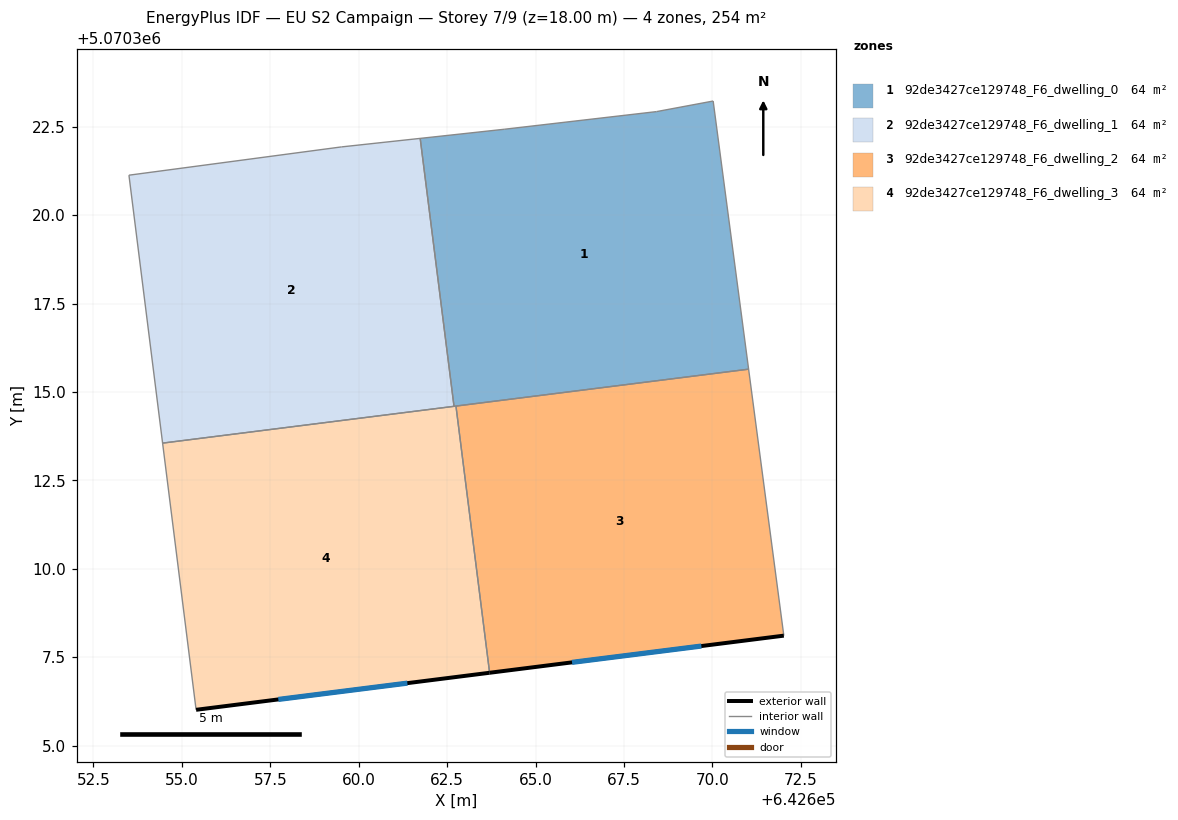
=== STOREY PLAN SPEC (per zone: floor XY polygon, exterior-wall plan segments, windows/doors) ===
zone 1: 92de3427ce129748_F6_dwelling_0  (63.5 m²)
  floor: (642670.02, 5070323.22) (642671.02, 5070315.64) (642662.69, 5070314.59) (642661.74, 5070322.17) (642664.11, 5070322.42) (642668.42, 5070322.92)
  interior walls: 7
zone 2: 92de3427ce129748_F6_dwelling_1  (63.5 m²)
  floor: (642661.74, 5070322.17) (642662.69, 5070314.59) (642654.46, 5070313.55) (642653.51, 5070321.13) (642659.51, 5070321.93)
  interior walls: 5
zone 3: 92de3427ce129748_F6_dwelling_2  (63.5 m²)
  floor: (642671.02, 5070315.64) (642672.02, 5070308.11) (642663.70, 5070307.06) (642662.75, 5070314.60)
  exterior wall: (642663.70, 5070307.06) – (642672.02, 5070308.11)  [8.4 m]
    window: (642666.03, 5070307.36) – (642669.69, 5070307.82)  [4.9 m²]
  interior walls: 3
zone 4: 92de3427ce129748_F6_dwelling_3  (63.5 m²)
  floor: (642662.75, 5070314.60) (642663.70, 5070307.06) (642655.40, 5070306.02) (642654.46, 5070313.55)
  exterior wall: (642655.40, 5070306.02) – (642663.70, 5070307.06)  [8.4 m]
    window: (642657.73, 5070306.31) – (642661.38, 5070306.77)  [4.8 m²]
  interior walls: 4

=== DERIVED (storey summary) ===
Building: EU S2 Campaign
Storey: 7 of 9  (floor level z = 18.00 m)
Storey gross floor area: 254.1 m²
Zones on this storey: 4
  - 92de3427ce129748_F6_dwelling_0: floor 63.5 m²
  - 92de3427ce129748_F6_dwelling_1: floor 63.5 m²
  - 92de3427ce129748_F6_dwelling_2: floor 63.5 m²; exterior wall 8.4 m (25.1 m²); 1 window(s) 4.9 m²; WWR 19.3%
  - 92de3427ce129748_F6_dwelling_3: floor 63.5 m²; exterior wall 8.4 m (25.1 m²); 1 window(s) 4.8 m²; WWR 19.3%
Zone adjacency (shared interzone walls):
  - 92de3427ce129748_F6_dwelling_0 ↔ 92de3427ce129748_F6_dwelling_1
  - 92de3427ce129748_F6_dwelling_0 ↔ 92de3427ce129748_F6_dwelling_2
  - 92de3427ce129748_F6_dwelling_0 ↔ 92de3427ce129748_F6_dwelling_3
  - 92de3427ce129748_F6_dwelling_1 ↔ 92de3427ce129748_F6_dwelling_3
  - 92de3427ce129748_F6_dwelling_2 ↔ 92de3427ce129748_F6_dwelling_3